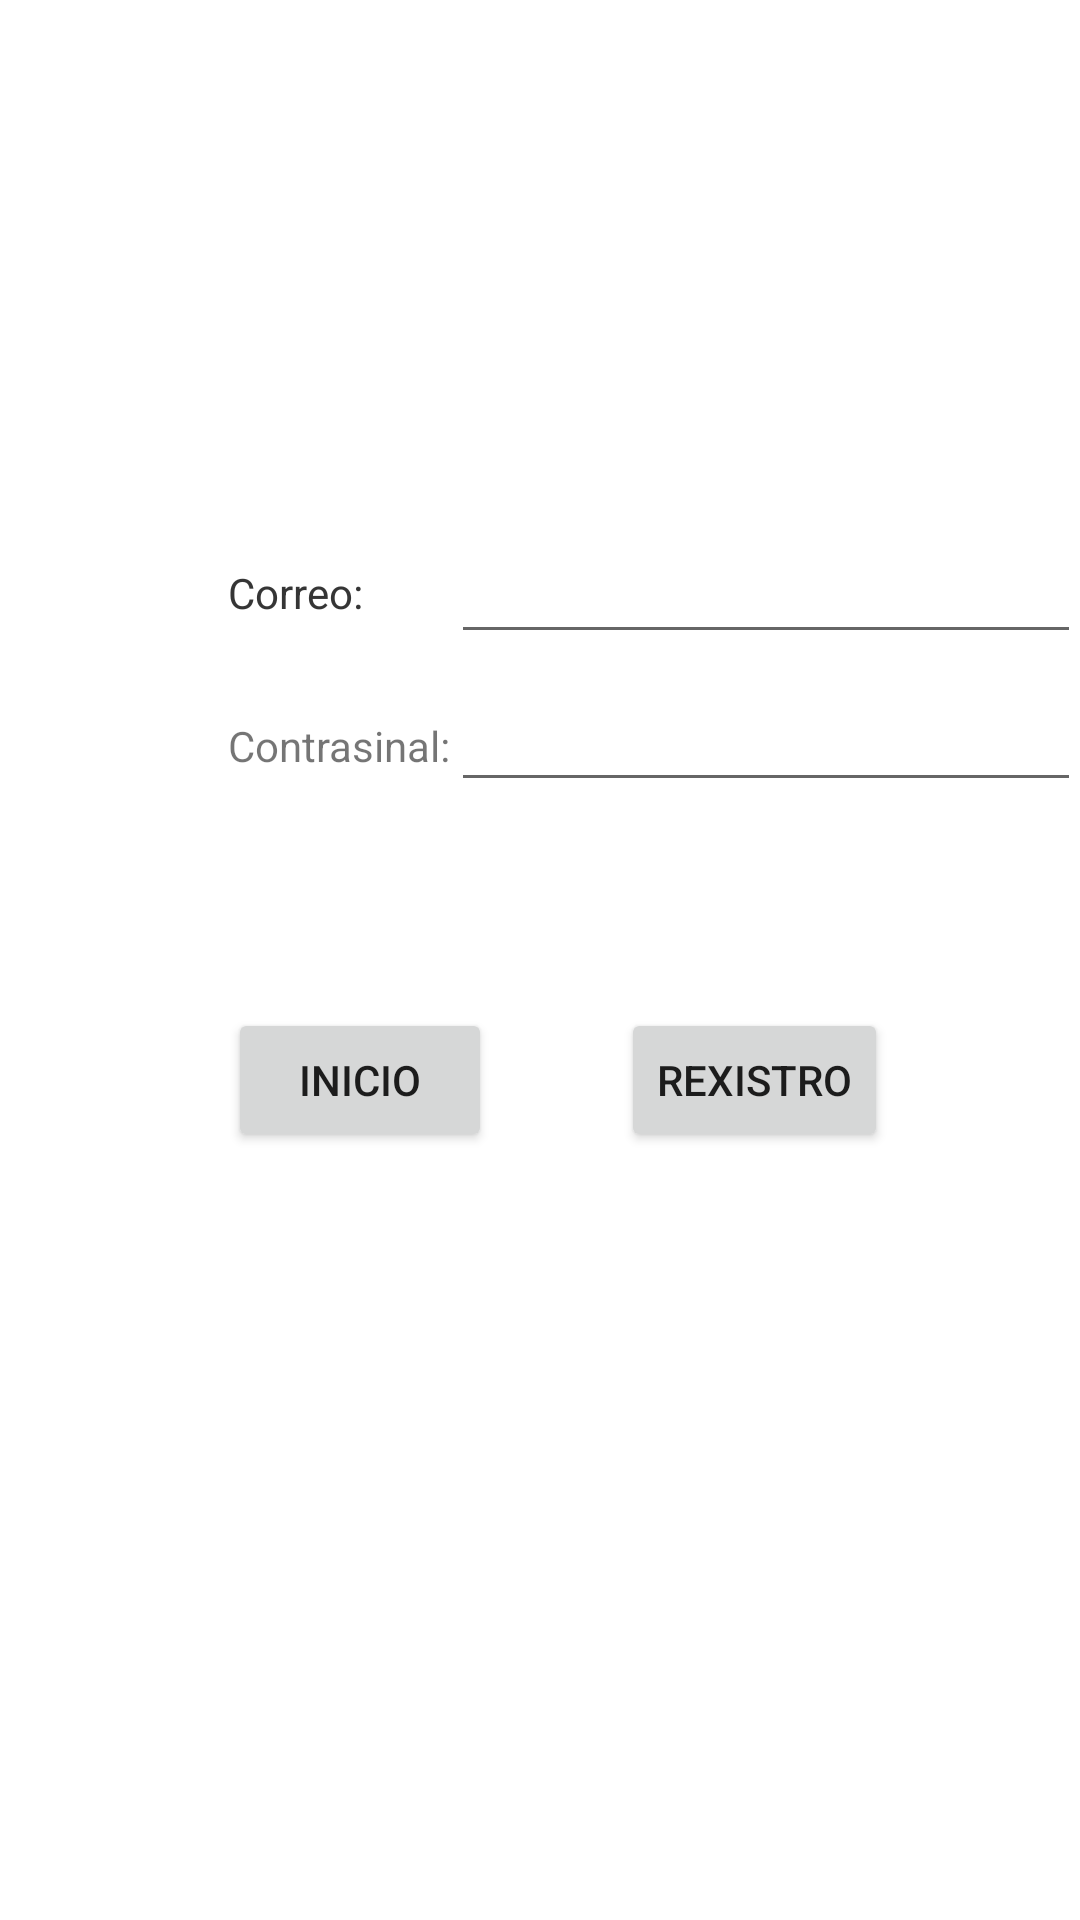

Here is an Android app screen rendered from its layout file. Give the layout XML and the strings, colors and styles it references.
<!-- AndroidManifest.xml: application theme Theme.Agarimo -->
<!-- res/layout/activity_rexistro.xml -->
<?xml version="1.0" encoding="utf-8"?>
<androidx.constraintlayout.widget.ConstraintLayout xmlns:android="http://schemas.android.com/apk/res/android"
    xmlns:app="http://schemas.android.com/apk/res-auto"
    xmlns:tools="http://schemas.android.com/tools"
    android:layout_width="match_parent"
    android:layout_height="match_parent"
    tools:context=".Rexistro">

    <TextView
        android:id="@+id/usuario"
        android:layout_width="wrap_content"
        android:layout_height="wrap_content"
        android:layout_marginStart="76dp"
        android:layout_marginTop="188dp"
        android:text="Correo:"
        app:layout_constraintStart_toStartOf="parent"
        app:layout_constraintTop_toTopOf="parent" />

    <androidx.constraintlayout.widget.ConstraintLayout
        android:layout_width="match_parent"
        android:layout_height="match_parent"
        android:layout_weight="1"
        tools:layout_editor_absoluteX="47dp"
        tools:layout_editor_absoluteY="32dp">

        <TextView
            android:id="@+id/Usuario"
            android:layout_width="wrap_content"
            android:layout_height="wrap_content"
            android:layout_marginStart="76dp"
            android:layout_marginTop="188dp"
            android:text="Correo:"
            app:layout_constraintStart_toStartOf="parent"
            app:layout_constraintTop_toTopOf="parent" />

        <TextView
            android:id="@+id/Contrasinal"
            android:layout_width="wrap_content"
            android:layout_height="wrap_content"
            android:layout_marginTop="32dp"
            android:text="@string/contrasinal"
            app:layout_constraintStart_toStartOf="@+id/Usuario"
            app:layout_constraintTop_toBottomOf="@+id/Usuario" />

        <EditText
            android:id="@+id/passwordEditText"
            android:layout_width="wrap_content"
            android:layout_height="wrap_content"
            android:layout_marginTop="8dp"
            android:ems="10"
            android:inputType="textPassword"
            app:layout_constraintStart_toEndOf="@+id/Contrasinal"
            app:layout_constraintTop_toBottomOf="@+id/emailEditText"
            android:autofillHints="" />

        <EditText
            android:id="@+id/emailEditText"
            android:layout_width="wrap_content"
            android:layout_height="wrap_content"
            android:layout_marginBottom="21dp"
            android:ems="10"
            android:inputType="textEmailAddress"
            app:layout_constraintBottom_toTopOf="@+id/Contrasinal"
            app:layout_constraintStart_toStartOf="@+id/passwordEditText"
            android:autofillHints="" />

        <Button
            android:id="@+id/botonInicio"
            android:layout_width="wrap_content"
            android:layout_height="wrap_content"
            android:layout_marginStart="76dp"
            android:text="@string/inicio"
            app:layout_constraintBaseline_toBaselineOf="@+id/botonRexitro"
            app:layout_constraintStart_toStartOf="parent" />

        <Button
            android:id="@+id/botonRexitro"
            android:layout_width="wrap_content"
            android:layout_height="wrap_content"
            android:layout_marginEnd="64dp"
            android:layout_marginBottom="256dp"
            android:text="@string/rexistro"
            app:layout_constraintBottom_toBottomOf="parent"
            app:layout_constraintEnd_toEndOf="parent" />
    </androidx.constraintlayout.widget.ConstraintLayout>

</androidx.constraintlayout.widget.ConstraintLayout>
<!-- resources referenced by this layout -->
<resources>
  <string name="contrasinal">Contrasinal:</string>
  <string name="inicio">Inicio</string>
  <string name="rexistro">Rexistro</string>
  <style name="Theme.Agarimo" parent="Theme.MaterialComponents.DayNight.DarkActionBar">
          
          <item name="colorPrimary">@color/teal_200</item>
          <item name="colorPrimaryVariant">@color/teal_700</item>
          <item name="colorOnPrimary">@color/white</item>
          
          <item name="colorSecondary">@color/teal_200</item>
          <item name="colorSecondaryVariant">@color/teal_700</item>
          <item name="colorOnSecondary">@color/black</item>
          
          <item name="android:statusBarColor" tools:targetApi="l">?attr/colorPrimaryVariant</item>
          
      </style>
  <!-- not gathered from this repository: default colours our renderer supplied (Android Studio template values) -->
  <color name="teal_200">#FF03DAC5</color>
  <color name="teal_700">#FF018786</color>
  <color name="black">#FF000000</color>
  <color name="white">#FFFFFFFF</color>
</resources>
